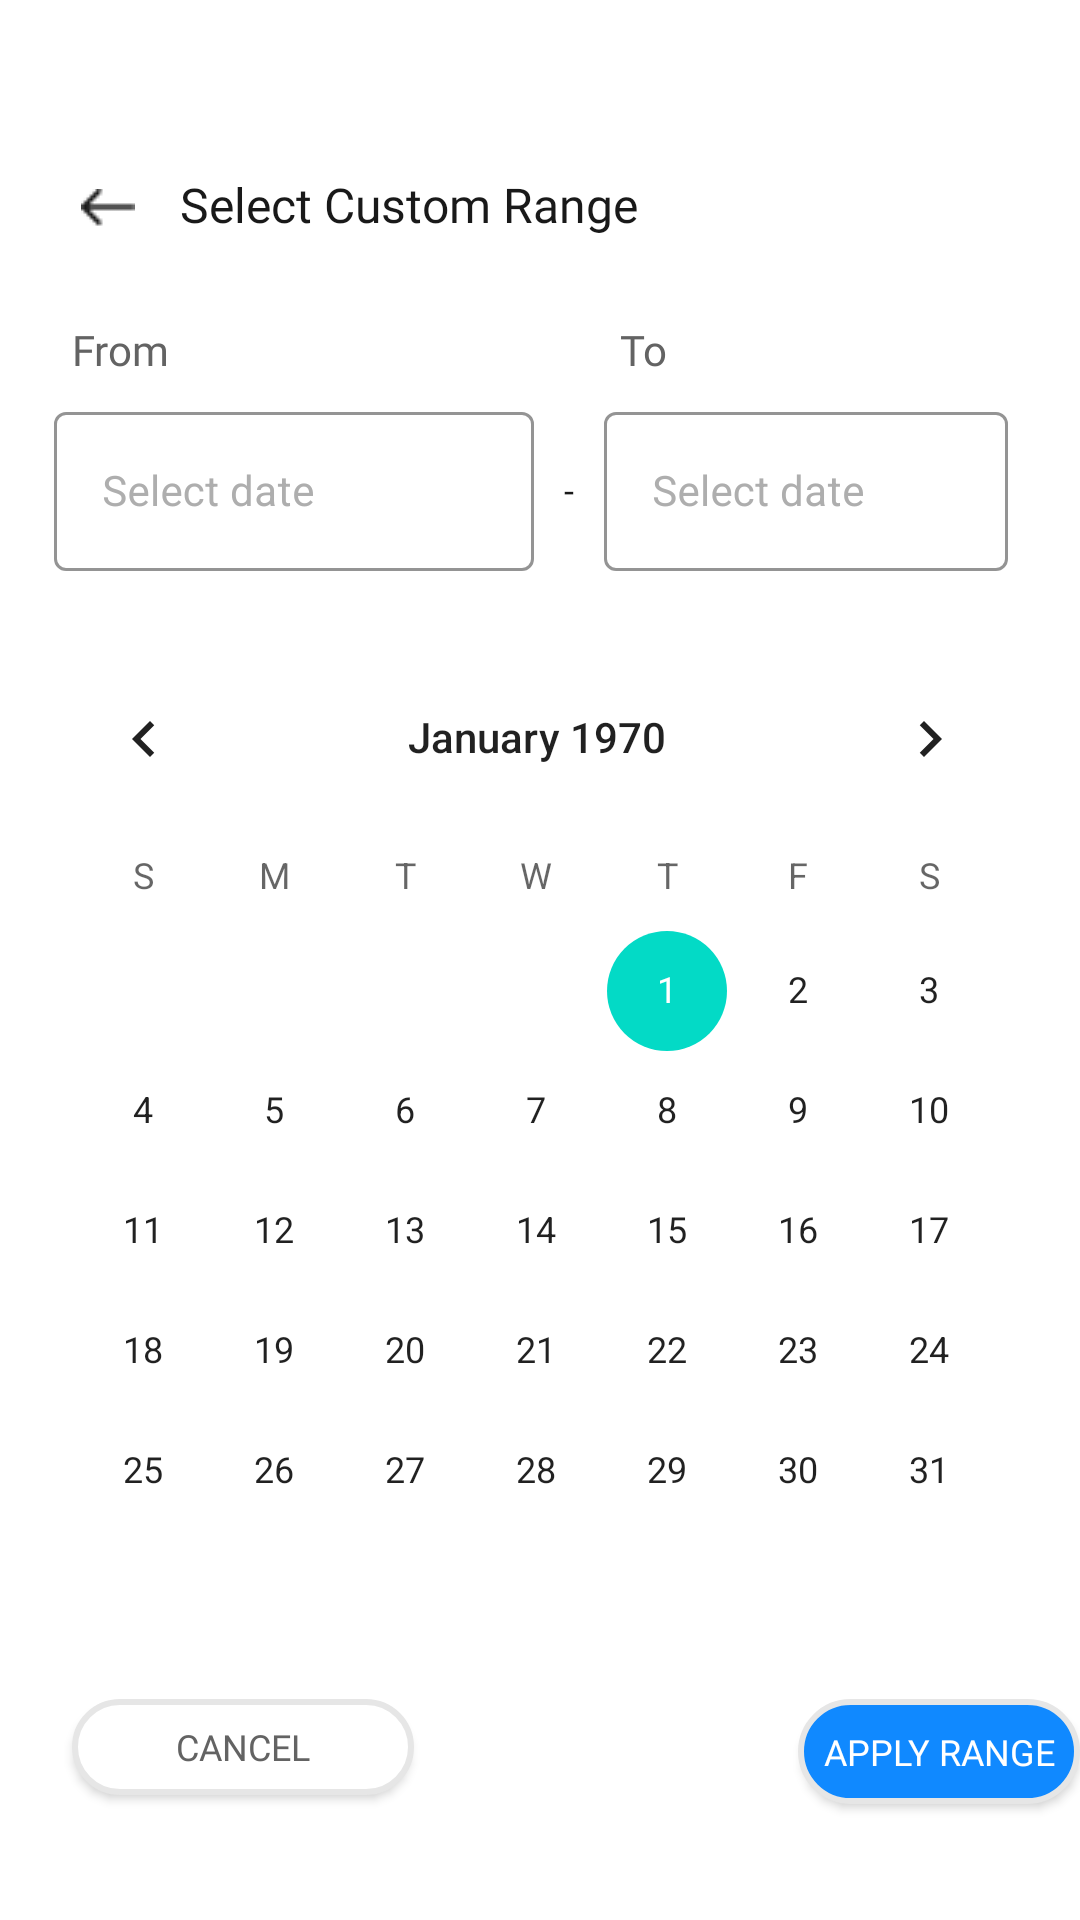

The Android layout XML behind this screen, and the referenced resources:
<!-- AndroidManifest.xml: application theme Theme.MaterialComponents.Light.NoActionBar -->
<!-- res/layout/customisedaterangebottomsheet.xml -->
<?xml version="1.0" encoding="utf-8"?>
<RelativeLayout xmlns:android="http://schemas.android.com/apk/res/android"
    xmlns:app="http://schemas.android.com/apk/res-auto"
    android:layout_width="match_parent"
    android:layout_height="wrap_content">

    <ImageView
        android:id="@+id/backImg"
        android:layout_width="wrap_content"
        android:layout_height="wrap_content"
        android:layout_marginStart="24dp"
        android:layout_marginTop="60dp"
        android:padding="3dp"
        android:src="@drawable/arrow_round_back" />

    <TextView
        android:id="@+id/selectdate_tv"
        android:layout_width="wrap_content"
        android:layout_height="wrap_content"
        android:layout_alignBottom="@id/backImg"
        android:layout_marginStart="12dp"
        android:layout_toEndOf="@id/backImg"
        android:fontFamily="@font/roboto_bold"
        android:text="Select Custom Range"
        android:textColor="#191919"
        android:textSize="16sp" />

    <TextView
        android:id="@+id/from_tv"
        android:layout_width="wrap_content"
        android:layout_height="wrap_content"
        android:layout_below="@id/backImg"
        android:layout_marginStart="24dp"
        android:layout_marginTop="28dp"
        android:fontFamily="@font/roboto_bold"
        android:text="From"
        android:textColor="#636363" />

    <TextView
        android:id="@+id/to_tv"
        android:layout_width="wrap_content"
        android:layout_height="wrap_content"
        android:layout_alignTop="@id/from_tv"
        android:layout_alignBottom="@id/from_tv"
        android:layout_marginStart="150dp"
        android:layout_toEndOf="@id/from_tv"
        android:fontFamily="@font/roboto_bold"
        android:text="To"
        android:textColor="#636363" />

    <com.google.android.material.textfield.TextInputLayout
        android:id="@+id/Duedate_Tl"
        style="@style/Widget.MaterialComponents.TextInputLayout.OutlinedBox"
        android:layout_width="160dp"
        android:layout_height="wrap_content"
        android:layout_below="@id/from_tv"
        android:layout_marginStart="18dp"
        android:layout_marginTop="6dp"
        android:layout_marginEnd="10dp"
        android:focusableInTouchMode="false"
        android:textColorHint="#AEAEAE"
        app:boxStrokeColor="#E6E6E6"
        app:endIconMode="custom"
        app:hintTextColor="#AEAEAE">

        <com.google.android.material.textfield.TextInputEditText
            android:id="@+id/startdate_tv"
            android:layout_width="match_parent"
            android:layout_height="wrap_content"
            android:clickable="false"
            android:focusable="false"
            android:focusableInTouchMode="false"
            android:hint="Select date"
            android:inputType="date"
            android:textSize="14sp" />
    </com.google.android.material.textfield.TextInputLayout>
    <TextView
        android:id="@+id/dashTV"
        android:layout_width="wrap_content"
        android:layout_height="wrap_content"
        android:text="-"
        android:fontFamily="@font/roboto_bold"
        android:textColor="#191919"
        android:textSize="12sp"
        android:layout_toEndOf="@id/Duedate_Tl"
         android:layout_marginTop="155dp"
       />
    <com.google.android.material.textfield.TextInputLayout
        android:id="@+id/todate_tv"
        style="@style/Widget.MaterialComponents.TextInputLayout.OutlinedBox"
        android:layout_width="170dp"
        android:layout_height="wrap_content"
        android:layout_below="@id/from_tv"
        android:layout_toEndOf="@+id/dashTV"
        android:layout_marginStart="10dp"
        android:layout_marginTop="6dp"
        android:layout_marginEnd="24dp"
        android:focusableInTouchMode="false"
        android:textColorHint="#AEAEAE"
        app:boxStrokeColor="#E6E6E6"
        app:endIconMode="custom"
        app:hintTextColor="#AEAEAE">

        <com.google.android.material.textfield.TextInputEditText
            android:id="@+id/enddate_tv"
            android:layout_width="match_parent"
            android:layout_height="wrap_content"
            android:clickable="false"
            android:focusable="false"
            android:focusableInTouchMode="false"
            android:hint="Select date"
            android:inputType="date"
            android:textSize="14sp" />
    </com.google.android.material.textfield.TextInputLayout>

    <CalendarView
        android:id="@+id/calander_view_two"
        android:layout_width="wrap_content"
        android:layout_height="wrap_content"
        android:layout_below="@id/dashTV"
        android:layout_centerHorizontal="true"
        android:layout_marginTop="40dp"
        android:focusedMonthDateColor="#594099"
        android:padding="1dp" />

    <androidx.appcompat.widget.AppCompatButton
        android:id="@+id/cancelbtn"
        android:layout_width="114dp"
        android:layout_height="32dp"
        android:layout_below="@id/calander_view_two"
        android:layout_marginLeft="24dp"
        android:layout_marginTop="15dp"
        android:layout_marginBottom="15dp"
        android:background="@drawable/border4"
        android:fontFamily="@font/roboto_bold"
        android:text="CANCEL"
        android:textColor="#636363"
        android:textSize="12sp" />

    <androidx.appcompat.widget.AppCompatButton
        android:id="@+id/apply_btn"
        android:layout_width="118dp"
        android:layout_height="35dp"
        android:layout_below="@id/calander_view_two"
        android:layout_marginStart="128dp"
        android:layout_marginTop="15dp"
        android:layout_marginBottom="15dp"
        android:layout_toEndOf="@+id/cancelbtn"
        android:background="@drawable/border10"
        android:fontFamily="@font/roboto_bold"
        android:text="APPLY RANGE"
        android:textColor="#FFFFFF"
        android:textSize="12sp" />




</RelativeLayout>
<!-- resources referenced by this layout -->
<resources>
  <!-- drawable arrow_round_back: png bitmap (drawable, 219 bytes) -->
  <!-- drawable border10 (drawable) -->
  <?xml version="1.0" encoding="utf-8"?>
  <shape xmlns:android="http://schemas.android.com/apk/res/android">
  
      <solid android:color="#1089FF"></solid>
  
      <stroke
          android:width="2dp"
          android:color="#E6E6E6" />
      <corners
          android:bottomLeftRadius="40dp"
          android:bottomRightRadius="40dp"
          android:topLeftRadius="40dp"
          android:topRightRadius="40dp"/>
  </shape>
  <!-- drawable border4 (drawable) -->
  <?xml version="1.0" encoding="utf-8"?>
  <shape xmlns:android="http://schemas.android.com/apk/res/android">
  
      <solid android:color="#FFFFFF"></solid>
  
      <stroke
          android:width="2dp"
          android:color="#E6E6E6" />
      <corners
          android:bottomLeftRadius="40dp"
          android:bottomRightRadius="40dp"
          android:topLeftRadius="40dp"
          android:topRightRadius="40dp"/>
  </shape>
</resources>
